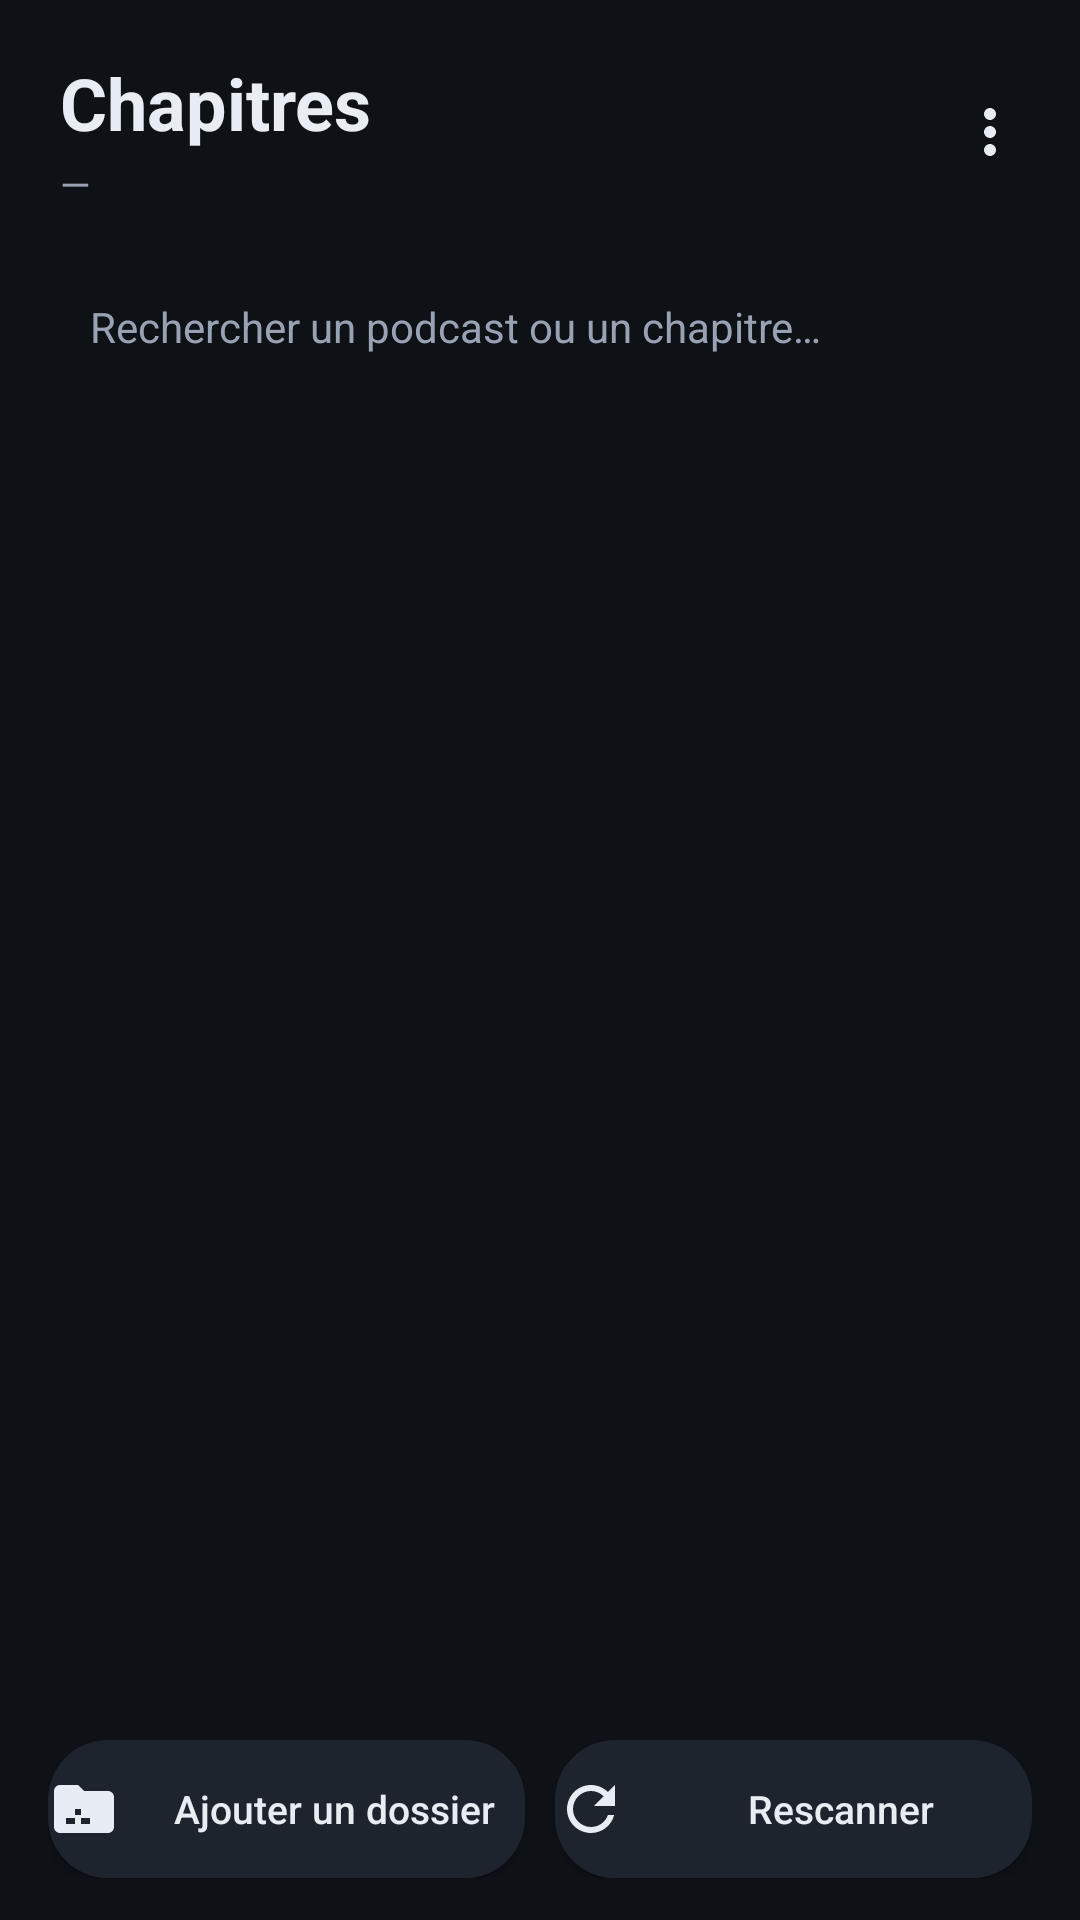

Reconstruct the res/layout file that produces this screen, plus the resources it refers to.
<!-- AndroidManifest.xml: application theme AppTheme -->
<!-- res/layout/activity_main.xml -->
<?xml version="1.0" encoding="utf-8"?>
<LinearLayout xmlns:android="http://schemas.android.com/apk/res/android"
    android:layout_width="match_parent"
    android:layout_height="match_parent"
    android:orientation="vertical"
    android:background="@color/bg">

    <LinearLayout
        android:layout_width="match_parent"
        android:layout_height="wrap_content"
        android:orientation="horizontal"
        android:gravity="center_vertical"
        android:paddingStart="20dp"
        android:paddingEnd="8dp"
        android:paddingTop="18dp"
        android:paddingBottom="6dp">

        <LinearLayout
            android:layout_width="0dp"
            android:layout_height="wrap_content"
            android:layout_weight="1"
            android:orientation="vertical">

            <TextView
                android:layout_width="wrap_content"
                android:layout_height="wrap_content"
                android:text="@string/app_name"
                android:textColor="@color/text"
                android:textSize="24sp"
                android:textStyle="bold" />

            <TextView
                android:id="@+id/txtSubtitle"
                android:layout_width="match_parent"
                android:layout_height="wrap_content"
                android:layout_marginTop="2dp"
                android:textColor="@color/subtext"
                android:textSize="13sp"
                android:text="—" />
        </LinearLayout>

        <ImageButton
            android:id="@+id/btnOverflow"
            android:layout_width="44dp"
            android:layout_height="44dp"
            android:background="?android:attr/selectableItemBackgroundBorderless"
            android:contentDescription="@string/rescan"
            android:src="@drawable/ic_more" />
    </LinearLayout>

    <EditText
        android:id="@+id/edtSearch"
        android:layout_width="match_parent"
        android:layout_height="46dp"
        android:layout_marginStart="16dp"
        android:layout_marginEnd="16dp"
        android:layout_marginTop="10dp"
        android:layout_marginBottom="10dp"
        android:background="@drawable/bg_search"
        android:hint="@string/search_hint"
        android:imeOptions="actionSearch"
        android:inputType="text"
        android:paddingStart="14dp"
        android:paddingEnd="14dp"
        android:singleLine="true"
        android:textColor="@color/text"
        android:textColorHint="@color/subtext"
        android:textSize="14sp" />

    <LinearLayout
        android:id="@+id/cardResume"
        android:layout_width="match_parent"
        android:layout_height="wrap_content"
        android:layout_marginStart="16dp"
        android:layout_marginEnd="16dp"
        android:layout_marginBottom="10dp"
        android:background="@drawable/bg_card_accent"
        android:gravity="center_vertical"
        android:orientation="horizontal"
        android:padding="12dp"
        android:visibility="gone">

        <ImageView
            android:layout_width="36dp"
            android:layout_height="36dp"
            android:contentDescription="@string/resume"
            android:src="@drawable/ic_headphones"
            android:tint="@color/accent" />

        <LinearLayout
            android:layout_width="0dp"
            android:layout_height="wrap_content"
            android:layout_marginStart="12dp"
            android:layout_weight="1"
            android:orientation="vertical">

            <TextView
                android:id="@+id/txtResumeTitle"
                android:layout_width="match_parent"
                android:layout_height="wrap_content"
                android:ellipsize="end"
                android:maxLines="1"
                android:textColor="@color/text"
                android:textSize="14sp"
                android:textStyle="bold" />

            <TextView
                android:id="@+id/txtResumeMeta"
                android:layout_width="match_parent"
                android:layout_height="wrap_content"
                android:ellipsize="end"
                android:maxLines="1"
                android:textColor="@color/subtext"
                android:textSize="12sp" />
        </LinearLayout>

        <ImageButton
            android:id="@+id/btnResumePlay"
            android:layout_width="44dp"
            android:layout_height="44dp"
            android:background="?android:attr/selectableItemBackgroundBorderless"
            android:contentDescription="@string/play"
            android:src="@drawable/ic_play"
            android:tint="@color/accent" />
    </LinearLayout>

    <FrameLayout
        android:layout_width="match_parent"
        android:layout_height="0dp"
        android:layout_weight="1">

        <ListView
            android:id="@+id/listContent"
            android:layout_width="match_parent"
            android:layout_height="match_parent"
            android:clipToPadding="false"
            android:divider="@android:color/transparent"
            android:dividerHeight="0dp"
            android:paddingStart="16dp"
            android:paddingEnd="16dp"
            android:paddingBottom="12dp"
            android:scrollbarStyle="outsideOverlay" />

        <LinearLayout
            android:id="@+id/emptyState"
            android:layout_width="match_parent"
            android:layout_height="match_parent"
            android:gravity="center"
            android:orientation="vertical"
            android:padding="32dp"
            android:visibility="gone">

            <ImageView
                android:layout_width="56dp"
                android:layout_height="56dp"
                android:alpha="0.5"
                android:contentDescription="@string/no_podcast"
                android:src="@drawable/ic_headphones"
                android:tint="@color/subtext" />

            <TextView
                android:layout_width="wrap_content"
                android:layout_height="wrap_content"
                android:layout_marginTop="14dp"
                android:text="@string/no_podcast"
                android:textColor="@color/text"
                android:textSize="16sp"
                android:textStyle="bold" />

            <TextView
                android:layout_width="match_parent"
                android:layout_height="wrap_content"
                android:layout_marginTop="6dp"
                android:gravity="center"
                android:text="@string/no_podcast_hint"
                android:textColor="@color/subtext"
                android:textSize="13sp" />
        </LinearLayout>

        <LinearLayout
            android:id="@+id/loadingState"
            android:layout_width="match_parent"
            android:layout_height="match_parent"
            android:gravity="center"
            android:orientation="vertical"
            android:visibility="gone">

            <ProgressBar
                style="?android:attr/progressBarStyle"
                android:layout_width="40dp"
                android:layout_height="40dp"
                android:indeterminateTint="@color/accent" />

            <TextView
                android:id="@+id/txtLoading"
                android:layout_width="wrap_content"
                android:layout_height="wrap_content"
                android:layout_marginTop="12dp"
                android:text="@string/scanning"
                android:textColor="@color/subtext"
                android:textSize="13sp" />
        </LinearLayout>
    </FrameLayout>

    <LinearLayout
        android:layout_width="match_parent"
        android:layout_height="wrap_content"
        android:orientation="horizontal"
        android:paddingStart="16dp"
        android:paddingEnd="16dp"
        android:paddingBottom="14dp"
        android:paddingTop="6dp">

        <Button
            android:id="@+id/btnAddFolder"
            android:layout_width="0dp"
            android:layout_height="46dp"
            android:layout_weight="1"
            android:background="@drawable/bg_pill"
            android:drawableLeft="@drawable/ic_folder_add"
            android:drawablePadding="8dp"
            android:gravity="center"
            android:text="@string/add_folder"
            android:textAllCaps="false"
            android:textColor="@color/text"
            android:textSize="13sp" />

        <Button
            android:id="@+id/btnRescan"
            android:layout_width="0dp"
            android:layout_height="46dp"
            android:layout_marginStart="10dp"
            android:layout_weight="1"
            android:background="@drawable/bg_pill"
            android:drawableLeft="@drawable/ic_refresh"
            android:drawablePadding="8dp"
            android:gravity="center"
            android:text="@string/rescan"
            android:textAllCaps="false"
            android:textColor="@color/text"
            android:textSize="13sp" />
    </LinearLayout>
</LinearLayout>
<!-- resources referenced by this layout -->
<resources>
  <color name="accent">#8E7CFF</color>
  <color name="bg">#0E1116</color>
  <color name="subtext">#98A2B3</color>
  <color name="text">#E8ECF3</color>
  <!-- drawable bg_card_accent (drawable) -->
  <?xml version="1.0" encoding="utf-8"?>
  <shape xmlns:android="http://schemas.android.com/apk/res/android" android:shape="rectangle">
      <solid android:color="#332A5E" />
      <corners android:radius="16dp" />
      <stroke android:width="1dp" android:color="#4B3C8F" />
  </shape>
  <!-- drawable bg_pill (drawable) -->
  <?xml version="1.0" encoding="utf-8"?>
  <shape xmlns:android="http://schemas.android.com/apk/res/android" android:shape="rectangle">
      <solid android:color="@color/surface2" />
      <corners android:radius="20dp" />
  </shape>
  <!-- drawable ic_folder_add (drawable) -->
  <?xml version="1.0" encoding="utf-8"?>
  <vector xmlns:android="http://schemas.android.com/apk/res/android"
      android:width="24dp"
      android:height="24dp"
      android:viewportWidth="24"
      android:viewportHeight="24"
      android:tint="@color/text">
      <path
          android:fillColor="#FFFFFFFF"
          android:pathData="M20,6h-8l-2,-2H4c-1.1,0 -1.99,0.9 -1.99,2L2,18c0,1.1 0.9,2 2,2h16c1.1,0 2,-0.9 2,-2V8c0,-1.1 -0.9,-2 -2,-2zM14,14v3h-3v-3h-2v3H6v-2h3v-3h2v3h3v2h2v-3h-2z" />
  </vector>
  <!-- drawable ic_headphones (drawable) -->
  <?xml version="1.0" encoding="utf-8"?>
  <vector xmlns:android="http://schemas.android.com/apk/res/android"
      android:width="24dp"
      android:height="24dp"
      android:viewportWidth="24"
      android:viewportHeight="24"
      android:tint="@color/text">
      <path
          android:fillColor="#FFFFFFFF"
          android:pathData="M12,3c-4.97,0 -9,4.03 -9,9v7c0,1.1 0.9,2 2,2h3v-8H5v-1c0,-3.87 3.13,-7 7,-7s7,3.13 7,7v1h-3v8h3c1.1,0 2,-0.9 2,-2v-7c0,-4.97 -4.03,-9 -9,-9z" />
  </vector>
  <!-- drawable ic_more (drawable) -->
  <?xml version="1.0" encoding="utf-8"?>
  <vector xmlns:android="http://schemas.android.com/apk/res/android"
      android:width="24dp"
      android:height="24dp"
      android:viewportWidth="24"
      android:viewportHeight="24"
      android:tint="@color/text">
      <path
          android:fillColor="#FFFFFFFF"
          android:pathData="M12,8c1.1,0 2,-0.9 2,-2s-0.9,-2 -2,-2 -2,0.9 -2,2 0.9,2 2,2zM12,10c-1.1,0 -2,0.9 -2,2s0.9,2 2,2 2,-0.9 2,-2 -0.9,-2 -2,-2zM12,16c-1.1,0 -2,0.9 -2,2s0.9,2 2,2 2,-0.9 2,-2 -0.9,-2 -2,-2z" />
  </vector>
  <!-- drawable ic_play (drawable) -->
  <?xml version="1.0" encoding="utf-8"?>
  <vector xmlns:android="http://schemas.android.com/apk/res/android"
      android:width="24dp"
      android:height="24dp"
      android:viewportWidth="24"
      android:viewportHeight="24"
      android:tint="@color/text">
      <path
          android:fillColor="#FFFFFFFF"
          android:pathData="M8,5v14l11,-7z" />
  </vector>
  <string name="add_folder">Ajouter un dossier</string>
  <string name="app_name">Chapitres</string>
  <string name="no_podcast">Aucun podcast trouvé</string>
  <string name="no_podcast_hint">Ajoutez un dossier contenant des fichiers audio, ou rescanez.</string>
  <string name="play">Lecture</string>
  <string name="rescan">Rescanner</string>
  <string name="resume">Reprendre la lecture</string>
  <string name="scanning">Analyse des fichiers…</string>
  <string name="search_hint">Rechercher un podcast ou un chapitre…</string>
  <color name="surface2">#1E242D</color>
  <color name="bg_dark">#080A0E</color>
  <style name="AppTheme.Dialog" parent="@android:style/Theme.Material.Dialog.Alert">
          <item name="android:colorAccent">@color/accent</item>
          <item name="android:textColorPrimary">@color/text</item>
      </style>
</resources>
